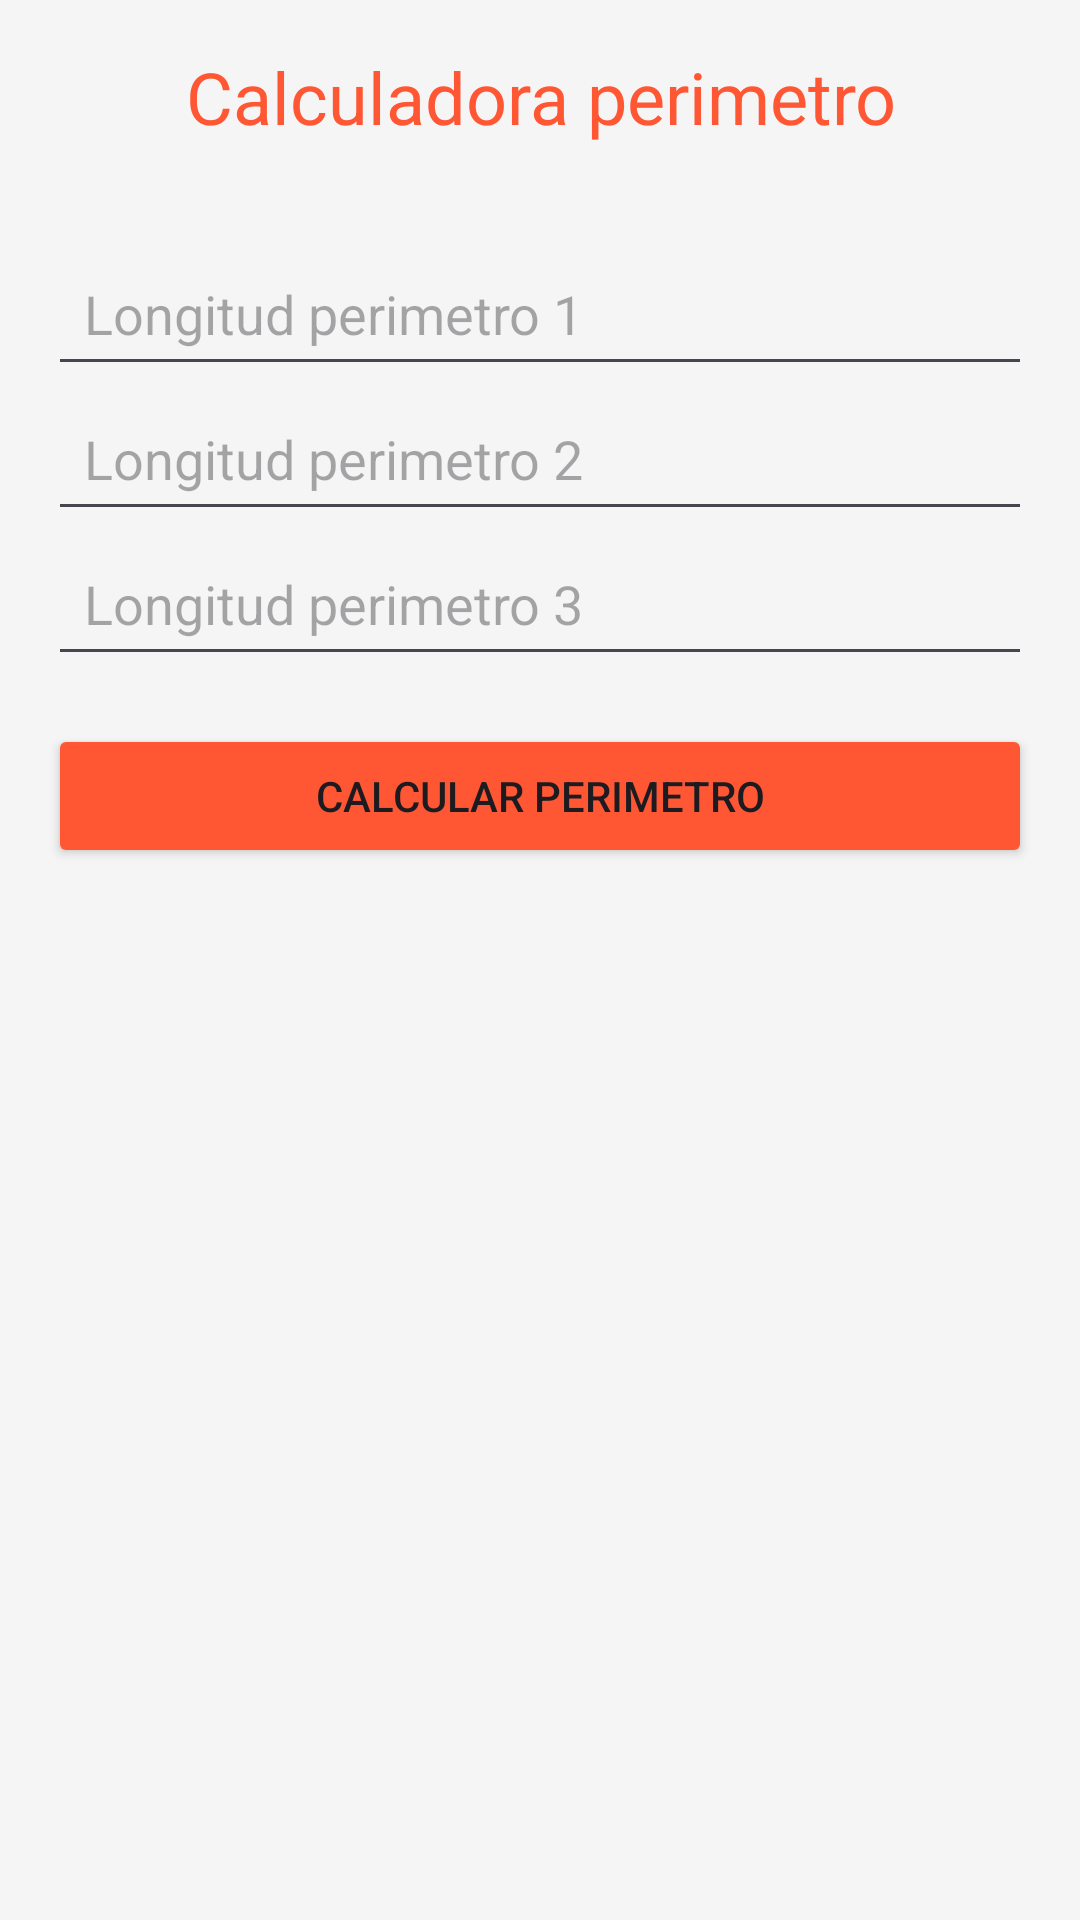

The Android layout XML behind this screen, and the referenced resources:
<!-- AndroidManifest.xml: application theme Theme.Calculadora_trigonometrica -->
<!-- res/layout/activity_perimetro.xml -->
<?xml version="1.0" encoding="utf-8"?>
<androidx.constraintlayout.widget.ConstraintLayout
    xmlns:android="http://schemas.android.com/apk/res/android"
    xmlns:tools="http://schemas.android.com/tools"
    xmlns:app="http://schemas.android.com/apk/res-auto"
    android:layout_width="match_parent"
    android:layout_height="match_parent"
    tools:context=".perimetroActivity">

    <LinearLayout
        android:layout_width="match_parent"
        android:layout_height="match_parent"
        android:orientation="vertical"
        android:background="#F5F5F5">

        <LinearLayout
            android:layout_width="match_parent"
            android:layout_height="wrap_content"
            android:orientation="horizontal">

            <TextView
                android:layout_width="match_parent"
                android:layout_height="wrap_content"
                android:text="@string/calculadora_perimetro"
                android:textSize="24sp"
                android:gravity="center_horizontal"
                android:padding="16dp"
                android:textColor="#FF5733"/>
        </LinearLayout>

        <LinearLayout
            android:layout_width="match_parent"
            android:layout_height="wrap_content"
            android:orientation="vertical"
            android:padding="16dp">

            <EditText
                android:id="@+id/lado1"
                android:layout_width="match_parent"
                android:layout_height="wrap_content"
                android:padding="12dp"
                android:hint="@string/long1_perimetro"
                android:inputType="numberDecimal"/>

            <EditText
                android:id="@+id/lado2"
                android:layout_width="match_parent"
                android:layout_height="wrap_content"
                android:padding="12dp"
                android:hint="@string/long2_perimetro"
                android:inputType="numberDecimal"/>

            <EditText
                android:id="@+id/lado3"
                android:layout_width="match_parent"
                android:layout_height="wrap_content"
                android:padding="12dp"
                android:hint="@string/long3_perimetro"
                android:inputType="numberDecimal"/>

            <Button
                android:id="@+id/calcularperimetro"
                android:layout_width="match_parent"
                android:layout_height="wrap_content"
                android:text="@string/calcular_perimetro"
                android:backgroundTint="#FF5733"
                android:layout_marginTop="16dp"/>

            <TextView
                android:id="@+id/lblresultadoperimetro"
                android:layout_width="match_parent"
                android:layout_height="wrap_content"
                android:textSize="18sp"
                android:layout_marginTop="16dp"/>
        </LinearLayout>
    </LinearLayout>


</androidx.constraintlayout.widget.ConstraintLayout>
<!-- resources referenced by this layout -->
<resources>
  <string name="calculadora_perimetro">Calculadora perimetro</string>
  <string name="calcular_perimetro">Calcular perimetro</string>
  <string name="long1_perimetro">Longitud perimetro 1</string>
  <string name="long2_perimetro">Longitud perimetro 2</string>
  <string name="long3_perimetro">Longitud perimetro 3</string>
  <style name="Theme.Calculadora_trigonometrica" parent="Base.Theme.Calculadora_trigonometrica" />
  <style name="Base.Theme.Calculadora_trigonometrica" parent="Theme.Material3.DayNight.NoActionBar">
          
          
      </style>
</resources>
